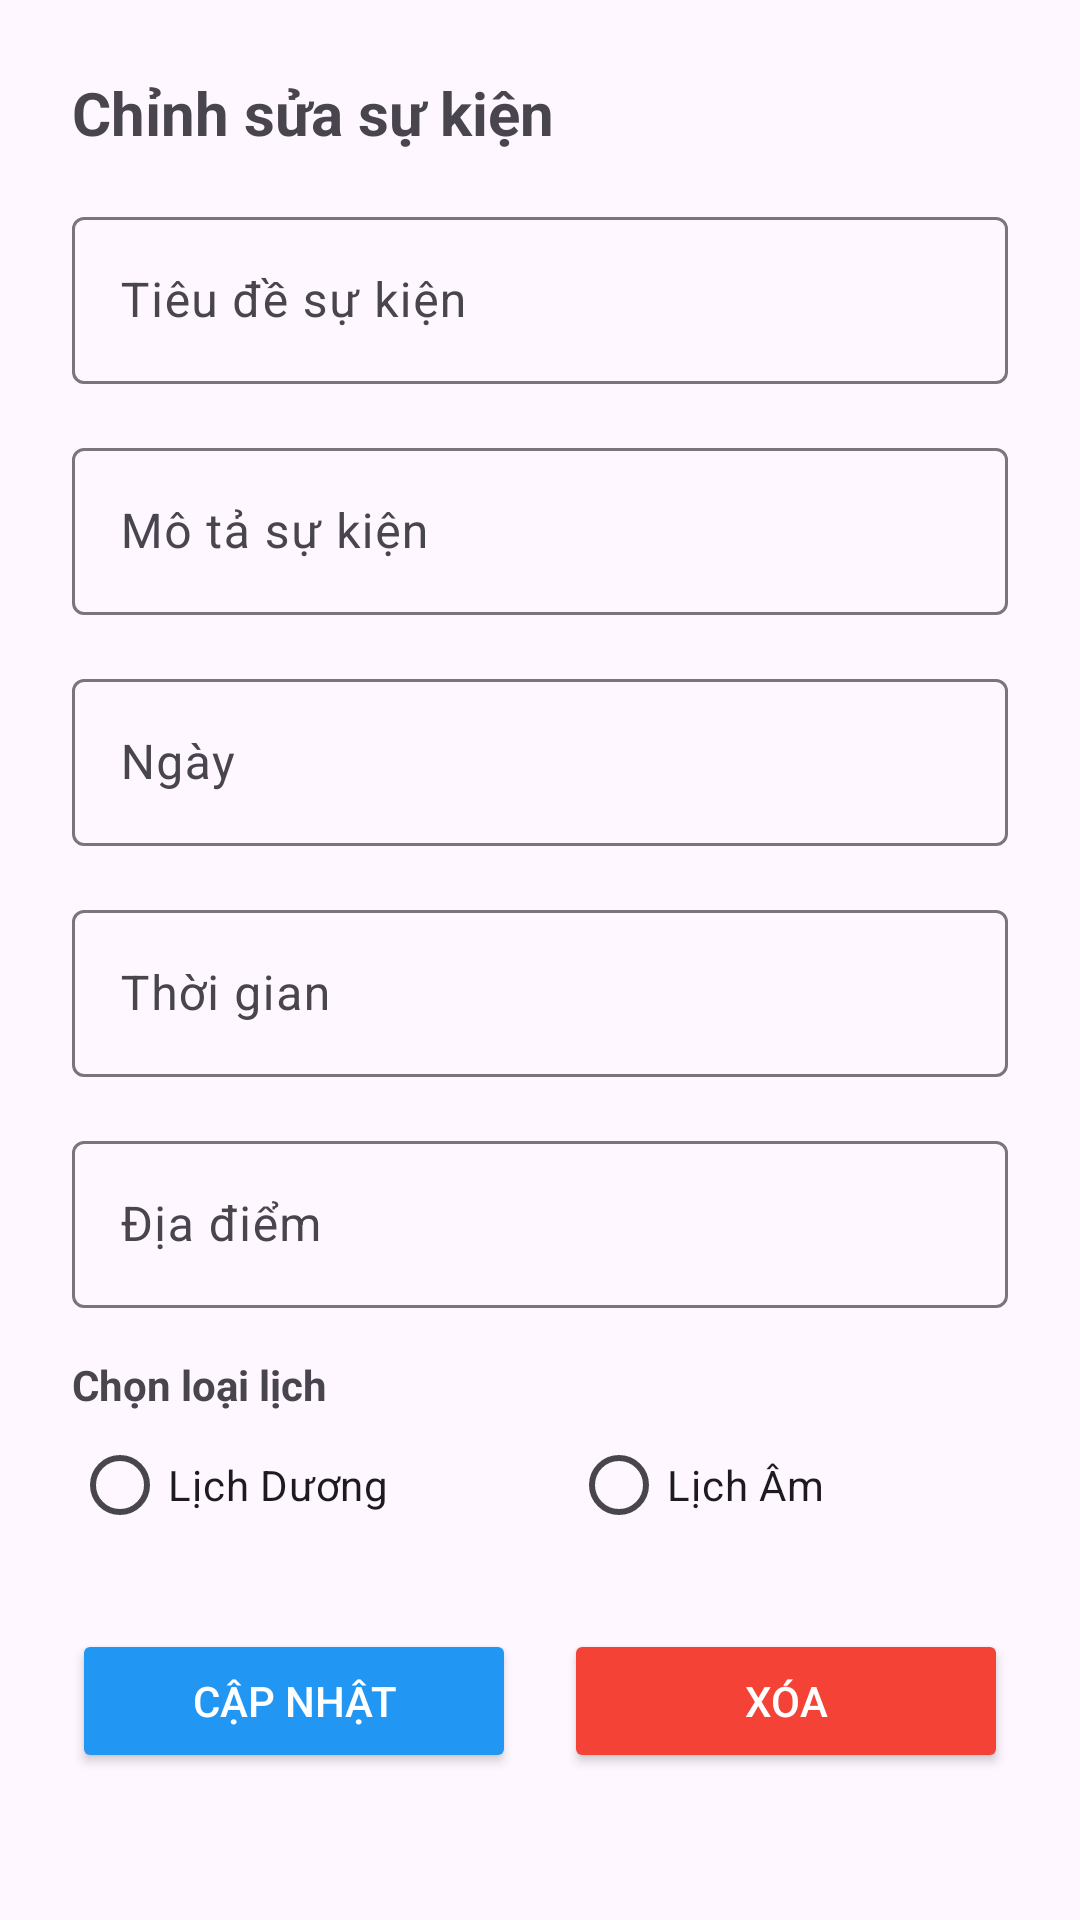

Produce the Android XML layout that renders to this screen, including the resource entries it uses.
<!-- AndroidManifest.xml: application theme Theme.Lich -->
<!-- res/layout/dialog_edit_event.xml -->
<?xml version="1.0" encoding="utf-8"?>
<LinearLayout xmlns:android="http://schemas.android.com/apk/res/android"
    android:layout_width="match_parent"
    android:layout_height="wrap_content"
    android:orientation="vertical"
    android:padding="24dp">

    <TextView
        android:layout_width="match_parent"
        android:layout_height="wrap_content"
        android:text="Chỉnh sửa sự kiện"
        android:textSize="20sp"
        android:textStyle="bold"/>

    <com.google.android.material.textfield.TextInputLayout
        android:layout_width="match_parent"
        android:layout_height="wrap_content"
        android:layout_marginTop="16dp">

        <com.google.android.material.textfield.TextInputEditText
            android:id="@+id/etTitle"
            android:layout_width="match_parent"
            android:layout_height="wrap_content"
            android:hint="Tiêu đề sự kiện"
            android:inputType="textCapWords"/>
    </com.google.android.material.textfield.TextInputLayout>

    <com.google.android.material.textfield.TextInputLayout
        android:layout_width="match_parent"
        android:layout_height="wrap_content"
        android:layout_marginTop="16dp">

        <com.google.android.material.textfield.TextInputEditText
            android:id="@+id/etMieuTa"
            android:layout_width="match_parent"
            android:layout_height="wrap_content"
            android:hint="Mô tả sự kiện"
            android:inputType="textCapWords"/>
    </com.google.android.material.textfield.TextInputLayout>

    <com.google.android.material.textfield.TextInputLayout
        android:layout_width="match_parent"
        android:layout_height="wrap_content"
        android:layout_marginTop="16dp">
        <com.google.android.material.textfield.TextInputEditText
            android:id="@+id/etDate"
            android:layout_width="match_parent"
            android:layout_height="wrap_content"
            android:hint="Ngày"
            android:inputType="date"
            android:focusable="false"
            android:clickable="true"/>
    </com.google.android.material.textfield.TextInputLayout>

    <com.google.android.material.textfield.TextInputLayout
        android:layout_width="match_parent"
        android:layout_height="wrap_content"
        android:layout_marginTop="16dp">

        <com.google.android.material.textfield.TextInputEditText
            android:id="@+id/etTime"
            android:layout_width="match_parent"
            android:layout_height="wrap_content"
            android:hint="Thời gian"
            android:inputType="time"/>
    </com.google.android.material.textfield.TextInputLayout>

    <com.google.android.material.textfield.TextInputLayout
        android:layout_width="match_parent"
        android:layout_height="wrap_content"
        android:layout_marginTop="16dp">

        <com.google.android.material.textfield.TextInputEditText
            android:id="@+id/etLocation"
            android:layout_width="match_parent"
            android:layout_height="wrap_content"
            android:hint="Địa điểm"
            android:inputType="textCapWords"/>
    </com.google.android.material.textfield.TextInputLayout>

    <TextView
        android:layout_width="match_parent"
        android:layout_height="wrap_content"
        android:text="Chọn loại lịch"
        android:layout_marginTop="16dp"
        android:textStyle="bold"/>

    <RadioGroup
        android:id="@+id/rgCalendarType"
        android:layout_width="match_parent"
        android:layout_height="wrap_content"
        android:orientation="horizontal">

        <RadioButton
            android:id="@+id/rbDuongLich"
            android:layout_width="wrap_content"
            android:layout_height="wrap_content"
            android:layout_weight="1"
            android:text="Lịch Dương"/>

        <RadioButton
            android:id="@+id/rbAmLich"
            android:layout_width="wrap_content"
            android:layout_height="wrap_content"
            android:layout_weight="1"
            android:text="Lịch Âm"/>
    </RadioGroup>

    <LinearLayout
        android:layout_width="match_parent"
        android:layout_height="wrap_content"
        android:orientation="horizontal"
        android:layout_marginTop="24dp">

        <Button
            android:id="@+id/btnUpdate"
            android:layout_width="0dp"
            android:layout_height="wrap_content"
            android:layout_weight="1"
            android:text="Cập nhật"
            android:backgroundTint="@color/colorPrimary"
            android:textColor="@android:color/white"
            android:layout_marginEnd="8dp"/>

        <Button
            android:id="@+id/btnDelete"
            android:layout_width="0dp"
            android:layout_height="wrap_content"
            android:layout_weight="1"
            android:text="Xóa"
            android:backgroundTint="#F44336"
            android:textColor="@android:color/white"
            android:layout_marginStart="8dp"/>
    </LinearLayout>
</LinearLayout>
<!-- resources referenced by this layout -->
<resources>
  <color name="colorPrimary">#2196F3</color>
  <style name="Theme.Lich" parent="Base.Theme.Lich" />
  <style name="Base.Theme.Lich" parent="Theme.Material3.DayNight.NoActionBar">
          
          
      </style>
</resources>
